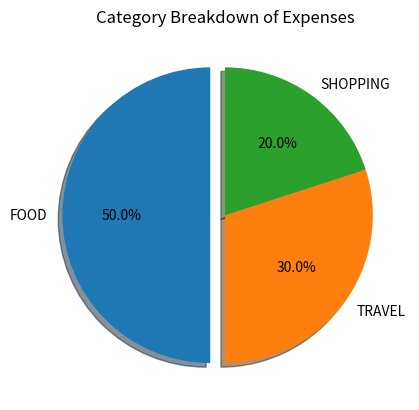

The matplotlib source for this figure:
import matplotlib.pyplot as plt

# Data
categories = ["FOOD", "TRAVEL", "SHOPPING"]
expenses = [500, 300, 200]

# Highlight highest category
explode = [0.1, 0, 0]   # FOOD highlighted

# Create pie chart
plt.pie(
    expenses,
    labels=categories,
    autopct='%1.1f%%',   # percentage labels
    explode=explode,
    shadow=True,
    startangle=90
)

# Title
plt.title("Category Breakdown of Expenses")

# Show chart
plt.show()
